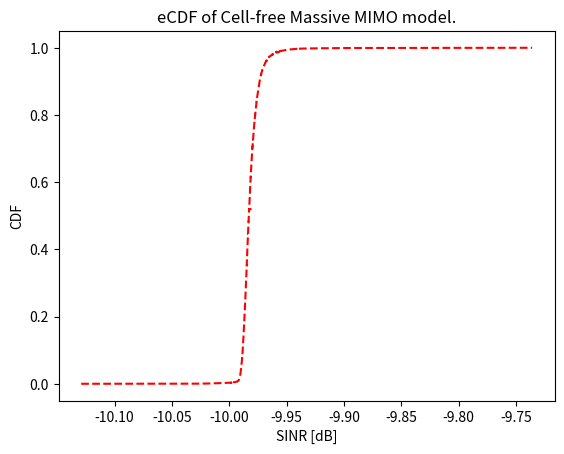

Reproduce this figure in Python.
import numpy as np
from numpy import matlib
from matplotlib import pyplot as plt

#   Global variables

nUe = 8     # Number of users in square
L = 400     # Square Length
nAnt = 64   # Number of Antennas per AP
c = 299792458   # Light Speed
freq = 3000000000   # 3 * 10^{9}. Hz
loop = 1000

#  Setup the APs:

APperdim = np.sqrt(nAnt)
APindex = np.linspace(L/APperdim, L, int(APperdim)) - (L/APperdim) / 2
APcellfree = matlib.repmat(APindex, int(APperdim), 1) + 1j * (matlib.repmat(APindex, int(APperdim), 1)).T
UEloc = (np.random.rand(loop, nUe) + 1j * np.random.rand(loop, nUe)) * L

#   Main containers:
SINR_cellfree = np.array([])
SNR_total = np.array([])

#   Funções


def pow2db(x, size):

    db = x.copy()
    for i in range(size):
        db[i] = 10 * np.log10(db[i] / 10)

    return db


def computeSINRs_MMSE(channel):

    vector = channel.copy()
    r = channel.shape[0]
    c = channel.shape[1]

    SINRs = np.array([])

    vectimesT = vector @ vector.T
    vector = vector.T

    for k in range(c):

        desiredChannel = vector[k]
        desiredtimesT = desiredChannel @ desiredChannel.T
        solved = np.linalg.lstsq((vectimesT - desiredtimesT + np.eye(r, dtype=float)), desiredChannel , rcond=-1)[0]
        temp = desiredChannel @ solved
        SINRs = np.hstack((SINRs, temp.reshape(-1)))


    return SINRs


def SNR(dist):
    Sig = 10+96-30.5 - 37.7*np.log10(np.sqrt(np.square(dist) + 100))

    return Sig


def db2pot(x):
    pot = np.array([])
    for i in range(len(x)):
        pot = np.hstack((pot, 10**(x[i] / 10)))

    return pot

#   Main loop:


for i in range(loop):

    channelCellfree = np.array([])

    for j in range(nUe):

        distanceCellfree = np.absolute(APcellfree.reshape(-1) - UEloc[i][j])
        channelEvaluate = np.sqrt(np.multiply(np.exp(1j * 2 * np.pi * np.random.rand(nAnt, 1)), SNR(distanceCellfree)))
        channelEvaluate = np.diagonal(channelEvaluate)
        channelCellfree = np.hstack((channelCellfree, channelEvaluate.T))

    channelCellfree = channelCellfree.reshape(nAnt, nUe)
    SINR_cellfree = np.hstack((SINR_cellfree,computeSINRs_MMSE(channelCellfree)))

#   ploting:

plt.plot(pow2db(sorted(SINR_cellfree),(nUe*loop) ), np.linspace(0,1, (nUe*loop)), color='red', linestyle='dashed')
plt.xlabel('SINR [dB]')
plt.ylabel('CDF')
plt.title('eCDF of Cell-free Massive MIMO model.')
plt.show()


